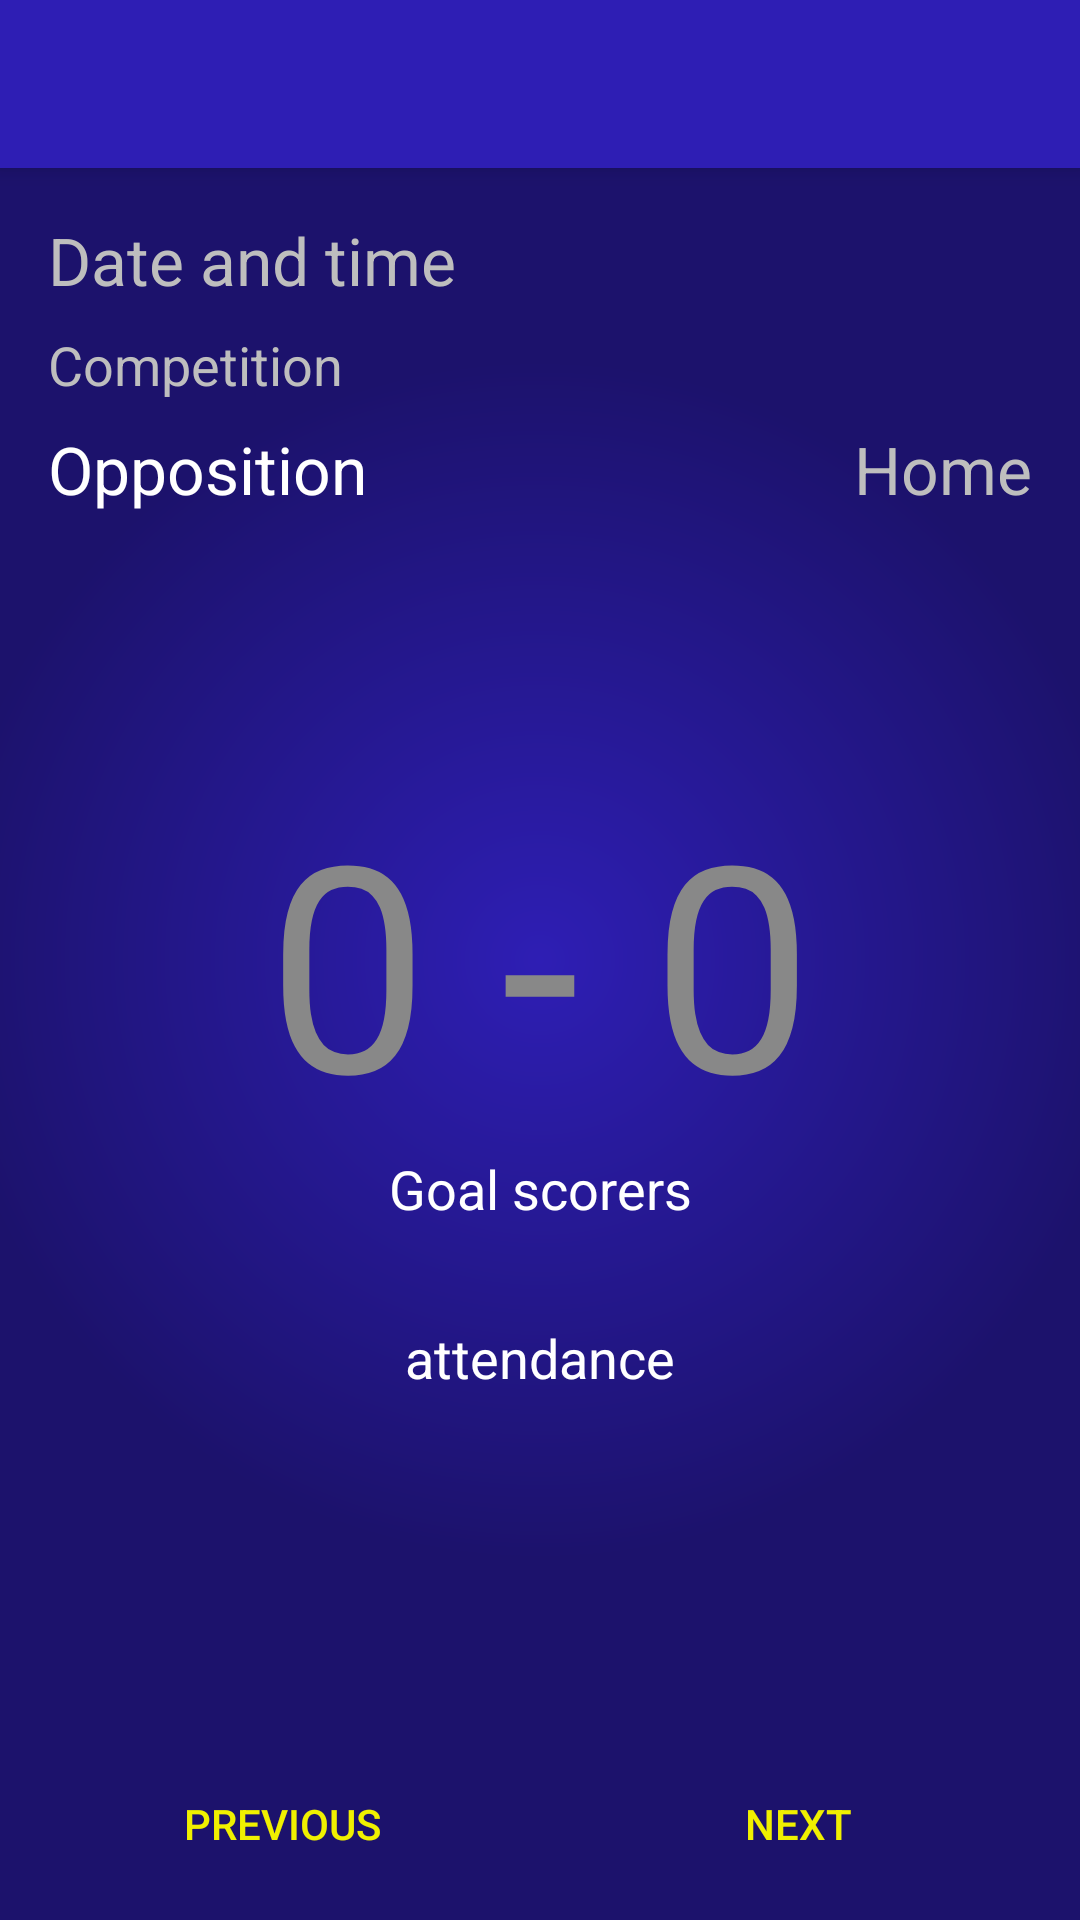

Reconstruct the res/layout file that produces this screen, plus the resources it refers to.
<!-- AndroidManifest.xml: application theme AppTheme -->
<!-- res/layout/activity_fixture.xml -->
<?xml version="1.0" encoding="utf-8"?>
<android.support.constraint.ConstraintLayout xmlns:android="http://schemas.android.com/apk/res/android"
    xmlns:app="http://schemas.android.com/apk/res-auto"
    xmlns:tools="http://schemas.android.com/tools"
    android:layout_width="match_parent"
    android:layout_height="match_parent"
    android:background="@drawable/background"
    tools:context="android.personal.fixtures.FixtureActivity">

    <include layout="@layout/toolbar_layout" />

    <TextView
        android:id="@+id/dateTime"
        android:layout_width="0dp"
        android:layout_height="wrap_content"
        android:layout_marginStart="@dimen/default_activity_horizontal_margin"
        android:layout_marginTop="@dimen/default_activity_vertical_margin"
        android:layout_marginEnd="@dimen/default_activity_horizontal_margin"
        android:text="Date and time"
        android:textAppearance="?android:attr/textAppearanceLarge"
        android:textColor="@color/textColorSecondary"
        app:layout_constraintEnd_toEndOf="parent"
        app:layout_constraintStart_toStartOf="parent"
        app:layout_constraintTop_toBottomOf="@+id/my_toolbar"
        tools:ignore="UnknownIdInLayout" />

    <TextView
        android:id="@+id/competition"
        android:layout_width="0dp"
        android:layout_height="wrap_content"
        android:layout_marginStart="@dimen/default_activity_horizontal_margin"
        android:layout_marginTop="8dp"
        android:layout_marginEnd="@dimen/default_activity_horizontal_margin"
        android:text="Competition"
        android:textAppearance="?android:attr/textAppearanceMedium"
        android:textColor="@color/textColorSecondary"
        app:layout_constraintEnd_toEndOf="parent"
        app:layout_constraintStart_toStartOf="parent"
        app:layout_constraintTop_toBottomOf="@+id/dateTime" />

    <TextView
        android:id="@+id/opposition"
        android:layout_width="wrap_content"
        android:layout_height="wrap_content"
        android:layout_marginStart="@dimen/default_activity_horizontal_margin"
        android:layout_marginTop="8dp"
        android:text="Opposition"
        android:textAppearance="?android:attr/textAppearanceLarge"
        android:textColor="@color/textColorPrimary"
        app:layout_constraintStart_toStartOf="parent"
        app:layout_constraintTop_toBottomOf="@id/competition" />

    <TextView
        android:id="@+id/homeOrAway"
        android:layout_width="wrap_content"
        android:layout_height="wrap_content"
        android:layout_marginTop="8dp"
        android:layout_marginEnd="@dimen/default_activity_horizontal_margin"
        android:text="@string/home"
        android:textAppearance="?android:attr/textAppearanceLarge"
        android:textColor="@color/textColorSecondary"
        app:layout_constraintEnd_toEndOf="parent"
        app:layout_constraintTop_toBottomOf="@id/competition" />

    <TextView
        android:id="@+id/score"
        android:layout_width="wrap_content"
        android:layout_height="wrap_content"
        android:text="0 - 0"
        android:textColor="@color/result_draw"
        android:textSize="96sp"
        app:layout_constraintBottom_toBottomOf="parent"
        app:layout_constraintLeft_toLeftOf="parent"
        app:layout_constraintRight_toRightOf="parent"
        app:layout_constraintTop_toTopOf="parent" />

    <TextView
        android:id="@+id/scorers"
        android:layout_width="wrap_content"
        android:layout_height="wrap_content"
        android:text="Goal scorers"
        android:textAlignment="center"
        android:textColor="@color/textColorPrimary"
        android:textSize="18sp"
        app:layout_constraintLeft_toLeftOf="parent"
        app:layout_constraintRight_toRightOf="parent"
        app:layout_constraintTop_toBottomOf="@id/score" />

    <TextView
        android:id="@+id/attendance"
        android:layout_width="wrap_content"
        android:layout_height="wrap_content"
        android:layout_marginTop="32dp"
        android:text="attendance"
        android:textColor="@color/textColorPrimary"
        android:textSize="18sp"
        app:layout_constraintEnd_toEndOf="parent"
        app:layout_constraintStart_toStartOf="parent"
        app:layout_constraintTop_toBottomOf="@id/scorers" />

    <LinearLayout
        android:id="@+id/buttons"
        style="?android:attr/buttonBarStyle"
        android:layout_width="0dp"
        android:layout_height="wrap_content"
        android:orientation="horizontal"
        android:padding="8dp"
        app:layout_constraintBottom_toBottomOf="parent"
        app:layout_constraintEnd_toEndOf="parent"
        app:layout_constraintStart_toStartOf="parent">

        <Button
            android:id="@+id/btnPreviousFixture"
            style="?android:attr/buttonBarButtonStyle"
            android:layout_width="0dp"
            android:layout_height="wrap_content"
            android:layout_weight="1"
            android:text="@string/fixture_previous_label" />

        <Button
            android:id="@+id/btnNextFixture"
            style="?android:attr/buttonBarButtonStyle"
            android:layout_width="0dp"
            android:layout_height="wrap_content"
            android:layout_weight="1"
            android:text="@string/fixture_next_label" />

    </LinearLayout>

</android.support.constraint.ConstraintLayout>
<!-- res/layout/toolbar_layout.xml (included above) -->
<?xml version="1.0" encoding="utf-8"?>
<android.support.v7.widget.Toolbar
    android:id="@+id/my_toolbar"
    xmlns:android="http://schemas.android.com/apk/res/android"
    xmlns:app="http://schemas.android.com/apk/res-auto"
    android:layout_width="match_parent"
    android:layout_height="?attr/actionBarSize"
    android:layout_alignParentTop="true"
    android:background="@color/colorPrimary"
    android:elevation="4dp"
    android:theme="@style/actionBar"
    app:popupTheme="@style/actionBarPopupMenu"/>
<!-- resources referenced by this layout -->
<resources>
  <color name="colorPrimary">#2e1eb4</color>
  <color name="result_draw">#888888</color>
  <color name="textColorPrimary">@android:color/primary_text_dark</color>
  <color name="textColorSecondary">@android:color/secondary_text_dark</color>
  <dimen name="default_activity_horizontal_margin">16dp</dimen>
  <dimen name="default_activity_vertical_margin">16dp</dimen>
  <!-- drawable background (drawable) -->
  <?xml version="1.0" encoding="utf-8"?>
  <shape xmlns:android="http://schemas.android.com/apk/res/android"
      android:shape="rectangle">
      <gradient
          android:centerX="0.5"
          android:centerY="0.5"
          android:endColor="@color/colorPrimaryDark"
          android:gradientRadius="200dp"
          android:startColor="@color/colorPrimary"
          android:type="radial"/>
  </shape>
  <string name="fixture_next_label">Next</string>
  <string name="fixture_previous_label">Previous</string>
  <string name="home">Home</string>
  <style name="actionBar" parent="AppTheme">
          <item name="android:background">@color/colorPrimary</item>
      </style>
  <style name="actionBarPopupMenu" parent="actionBar">
          <item name="android:background">@color/colorPrimaryDark</item>
      </style>
  <style name="AppTheme" parent="Theme.AppCompat.NoActionBar">
          
          <item name="android:colorPrimary">@color/colorPrimary</item>
          <item name="android:colorPrimaryDark">@color/colorPrimaryDark</item>
          <item name="android:colorAccent">@color/colorAccent</item>
          <item name="android:colorControlActivated">@color/colorAccent</item>
          <item name="android:windowBackground">@drawable/background</item>
      </style>
  <color name="colorPrimaryDark">#1c126c</color>
  <color name="colorAccent">#f0f000</color>
</resources>
